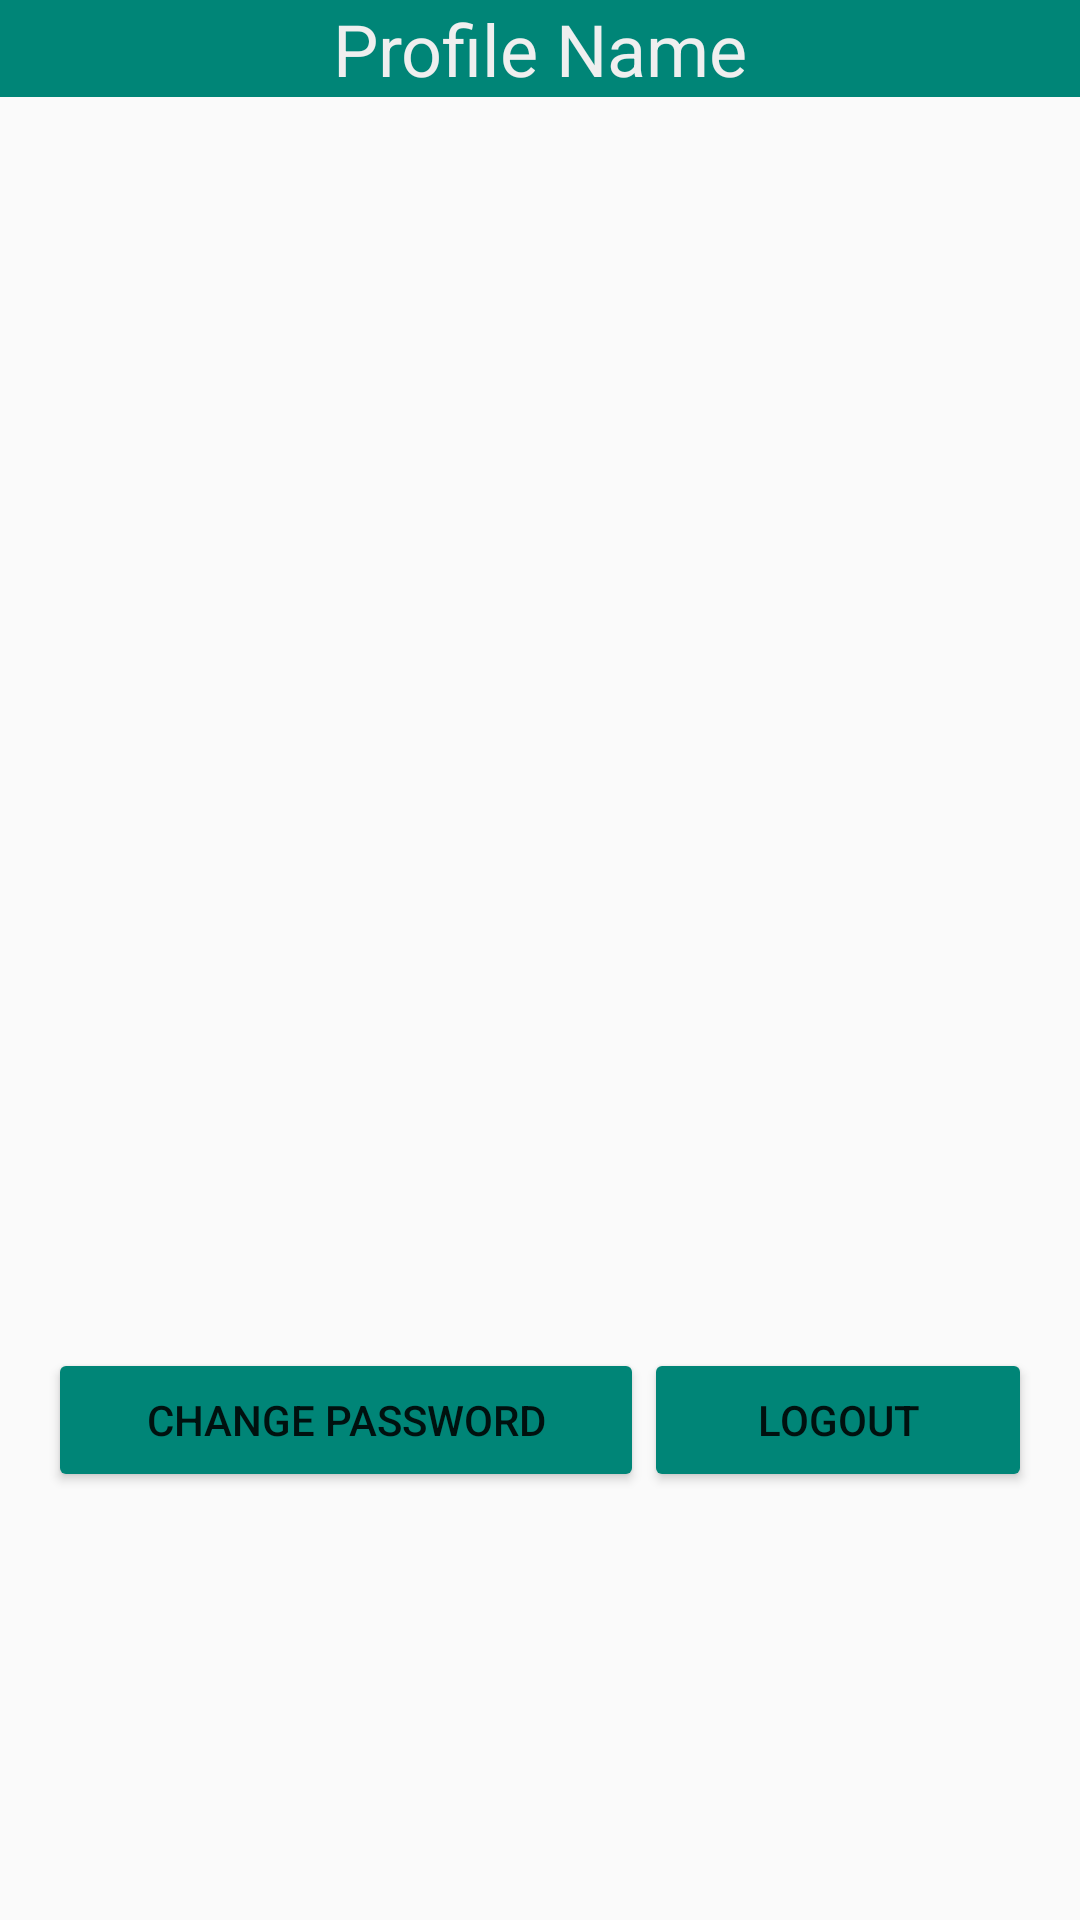

Here is an Android app screen rendered from its layout file. Give the layout XML and the strings, colors and styles it references.
<!-- AndroidManifest.xml: application theme AppTheme -->
<!-- res/layout/fragment_profile.xml -->
<?xml version="1.0" encoding="utf-8"?>
<RelativeLayout xmlns:android="http://schemas.android.com/apk/res/android"
    xmlns:app="http://schemas.android.com/apk/res-auto"
    xmlns:tools="http://schemas.android.com/tools"
    android:layout_width="match_parent"
    android:layout_height="match_parent">

    <TextView
        android:id="@+id/title_profile"
        android:layout_width="match_parent"
        android:layout_height="wrap_content"
        android:background="@color/colorPrimary"
        android:gravity="center"
        android:text="@string/header_profile"
        android:textAlignment="center"
        android:textColor="@color/lightGray"
        android:textSize="24sp"
        />
    <LinearLayout
        android:layout_width="match_parent"
        android:layout_height="match_parent"
        android:gravity="center"
        android:orientation="vertical"
        android:layout_margin="16dp">

        <ImageView
            android:id="@+id/ibProfileImage"
            android:layout_width="200dp"
            android:layout_height="200dp"
            android:maxHeight="200dp"
            android:maxWidth="200dp"
            android:scaleType="fitXY"
            android:background="@drawable/ic_person_black_24dp"
            />



        <TextView
            android:id="@+id/tvProfileName"
            android:layout_width="match_parent"
            android:layout_height="wrap_content"
            android:layout_marginTop="10dp"
            android:layout_marginBottom="10dp"
            android:gravity="center"
            android:textSize="24sp"/>
        <TextView
            android:id="@+id/tvProfileEmail"
            android:layout_width="match_parent"
            android:layout_height="wrap_content"
            android:layout_marginTop="10dp"
            android:layout_marginBottom="10dp"
            android:gravity="center"
            android:textSize="18sp"/>

        <LinearLayout
            android:layout_width="match_parent"
            android:layout_height="wrap_content"
            android:orientation="horizontal">

            <Button
                android:id="@+id/btChangePass"
                android:layout_width="wrap_content"
                android:layout_height="wrap_content"
                android:layout_marginTop="10dp"
                android:layout_weight="1"
                android:text="Change Password"
                android:backgroundTint="@color/colorPrimary"/>

            <Button
                android:id="@+id/btLogout"
                android:layout_width="wrap_content"
                android:layout_height="wrap_content"
                android:layout_marginTop="10dp"
                android:layout_weight="1"
                android:text="Logout"
                android:backgroundTint="@color/colorPrimary"/>
        </LinearLayout>

    </LinearLayout>

</RelativeLayout>
<!-- resources referenced by this layout -->
<resources>
  <color name="colorPrimary">#008577</color>
  <color name="lightGray">#EFEFEF</color>
  <string name="header_profile">Profile Name</string>
  <style name="AppTheme" parent="Theme.AppCompat.Light.DarkActionBar">
          
          <item name="colorPrimary">@color/colorPrimary</item>
          <item name="colorPrimaryDark">@color/colorPrimaryDark</item>
          <item name="colorAccent">@color/colorAccent</item>
      </style>
  <color name="colorPrimaryDark">#00574B</color>
  <color name="colorAccent">#D81B60</color>
</resources>
